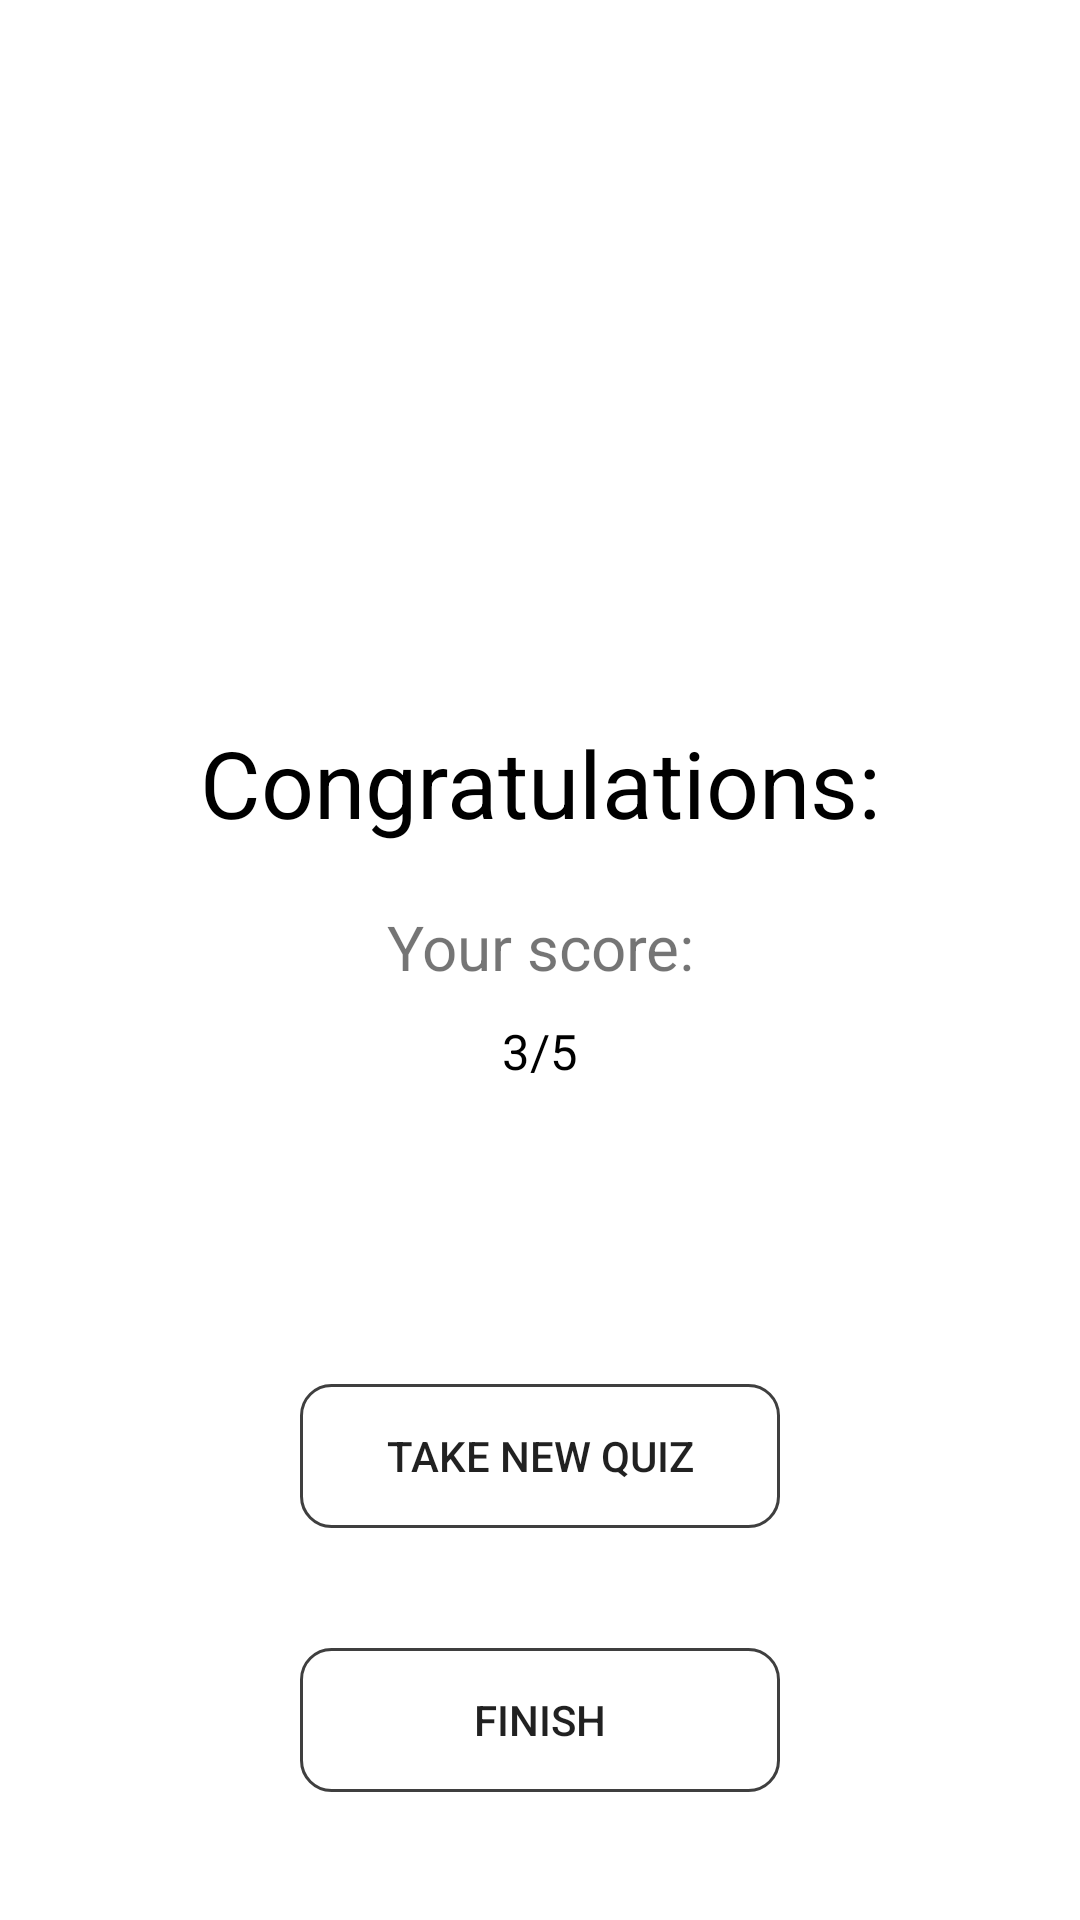

Write the Android layout XML for this screen, with the resource values it uses.
<!-- AndroidManifest.xml: application theme Theme.SIT305QuizApp -->
<!-- res/layout/activity_result.xml -->
<?xml version="1.0" encoding="utf-8"?>
<androidx.appcompat.widget.LinearLayoutCompat
    xmlns:android="http://schemas.android.com/apk/res/android"
    xmlns:app="http://schemas.android.com/apk/res-auto"
    xmlns:tools="http://schemas.android.com/tools"
    android:layout_width="match_parent"
    android:layout_height="match_parent"
    tools:context=".MainActivity"
    android:orientation="vertical"
    android:background="@color/white">
    <LinearLayout
        android:layout_width="match_parent"
        android:layout_height="wrap_content"
        android:orientation="vertical"
        android:layout_marginTop="240dp">
        <TextView
            android:layout_width="match_parent"
            android:layout_height="wrap_content"
            android:text="Congratulations:"
            android:textAlignment="center"
            android:textSize="15pt"
            android:textColor="@color/black"
            android:gravity="center"/>
        <TextView
            android:layout_width="match_parent"
            android:layout_height="wrap_content"
            android:text="Your score:"
            android:textSize="10pt"
            android:textAlignment="center"
            android:layout_marginTop="20dp"
            android:gravity="center_horizontal" />
        <TextView
            android:id="@+id/scoreText"
            android:layout_width="match_parent"
            android:layout_height="wrap_content"
            android:layout_marginTop="10dp"
            android:text="@string/third_count"
            android:textSize="8pt"
            android:textColor="@color/black"
            android:textAlignment="center"
            android:gravity="center_horizontal"/>


    </LinearLayout>
    <LinearLayout
        android:layout_width="match_parent"
        android:layout_height="wrap_content"
        android:orientation="vertical"
        android:layout_marginTop="80dp">
        <Button
            android:id="@+id/takeNewButton"
            android:layout_width="match_parent"
            android:layout_height="wrap_content"
            android:text="Take new quiz"
            android:background="@drawable/shape"
            android:foreground="?selectableItemBackground"
            android:layout_marginTop="20dp"
            android:layout_marginLeft="100dp"
            android:layout_marginRight="100dp"
            android:layout_marginBottom="20dp"/>
        <Button
            android:id="@+id/finishButton"
            android:layout_width="match_parent"
            android:layout_height="wrap_content"
            android:text="Finish"
            android:background="@drawable/shape"
            android:foreground="?selectableItemBackground"
            android:layout_marginTop="20dp"
            android:layout_marginLeft="100dp"
            android:layout_marginRight="100dp"
            android:layout_marginBottom="20dp"/>
    </LinearLayout>
</androidx.appcompat.widget.LinearLayoutCompat>
<!-- resources referenced by this layout -->
<resources>
  <color name="black">#FF000000</color>
  <color name="white">#FFFFFFFF</color>
  <!-- drawable shape (drawable) -->
  <?xml version="1.0" encoding="utf-8"?>
  <shape xmlns:android="http://schemas.android.com/apk/res/android">
      <stroke android:color="@color/dark_gray" android:width="1dp" />
      <corners android:radius="10dp"/>
      <item android:state_pressed="false">
          <shape>
              <solid android:color="@color/dark_gray" />
              <corners android:radius="8dp" />
          </shape>
      </item>
  
      <item android:state_pressed="true">
          <shape>
              <solid android:color="@color/white" />
              <corners android:radius="8dp" />
          </shape>
      </item>
  </shape>
  <string name="third_count">3/5</string>
  <style name="Theme.SIT305QuizApp" parent="Theme.MaterialComponents.DayNight.Bridge">
          
          <item name="colorPrimary">@color/purple_500</item>
          <item name="colorPrimaryVariant">@color/purple_700</item>
          <item name="colorOnPrimary">@color/white</item>
          
          <item name="colorSecondary">@color/teal_200</item>
          <item name="colorSecondaryVariant">@color/teal_700</item>
          <item name="colorOnSecondary">@color/black</item>
          
          <item name="android:statusBarColor" tools:targetApi="l">?attr/colorPrimaryVariant</item>
          
      </style>
  <color name="dark_gray">#3F3F3F</color>
  <color name="purple_500">#FF6200EE</color>
  <color name="purple_700">#FF3700B3</color>
  <color name="teal_200">#FF03DAC5</color>
  <color name="teal_700">#FF018786</color>
</resources>
